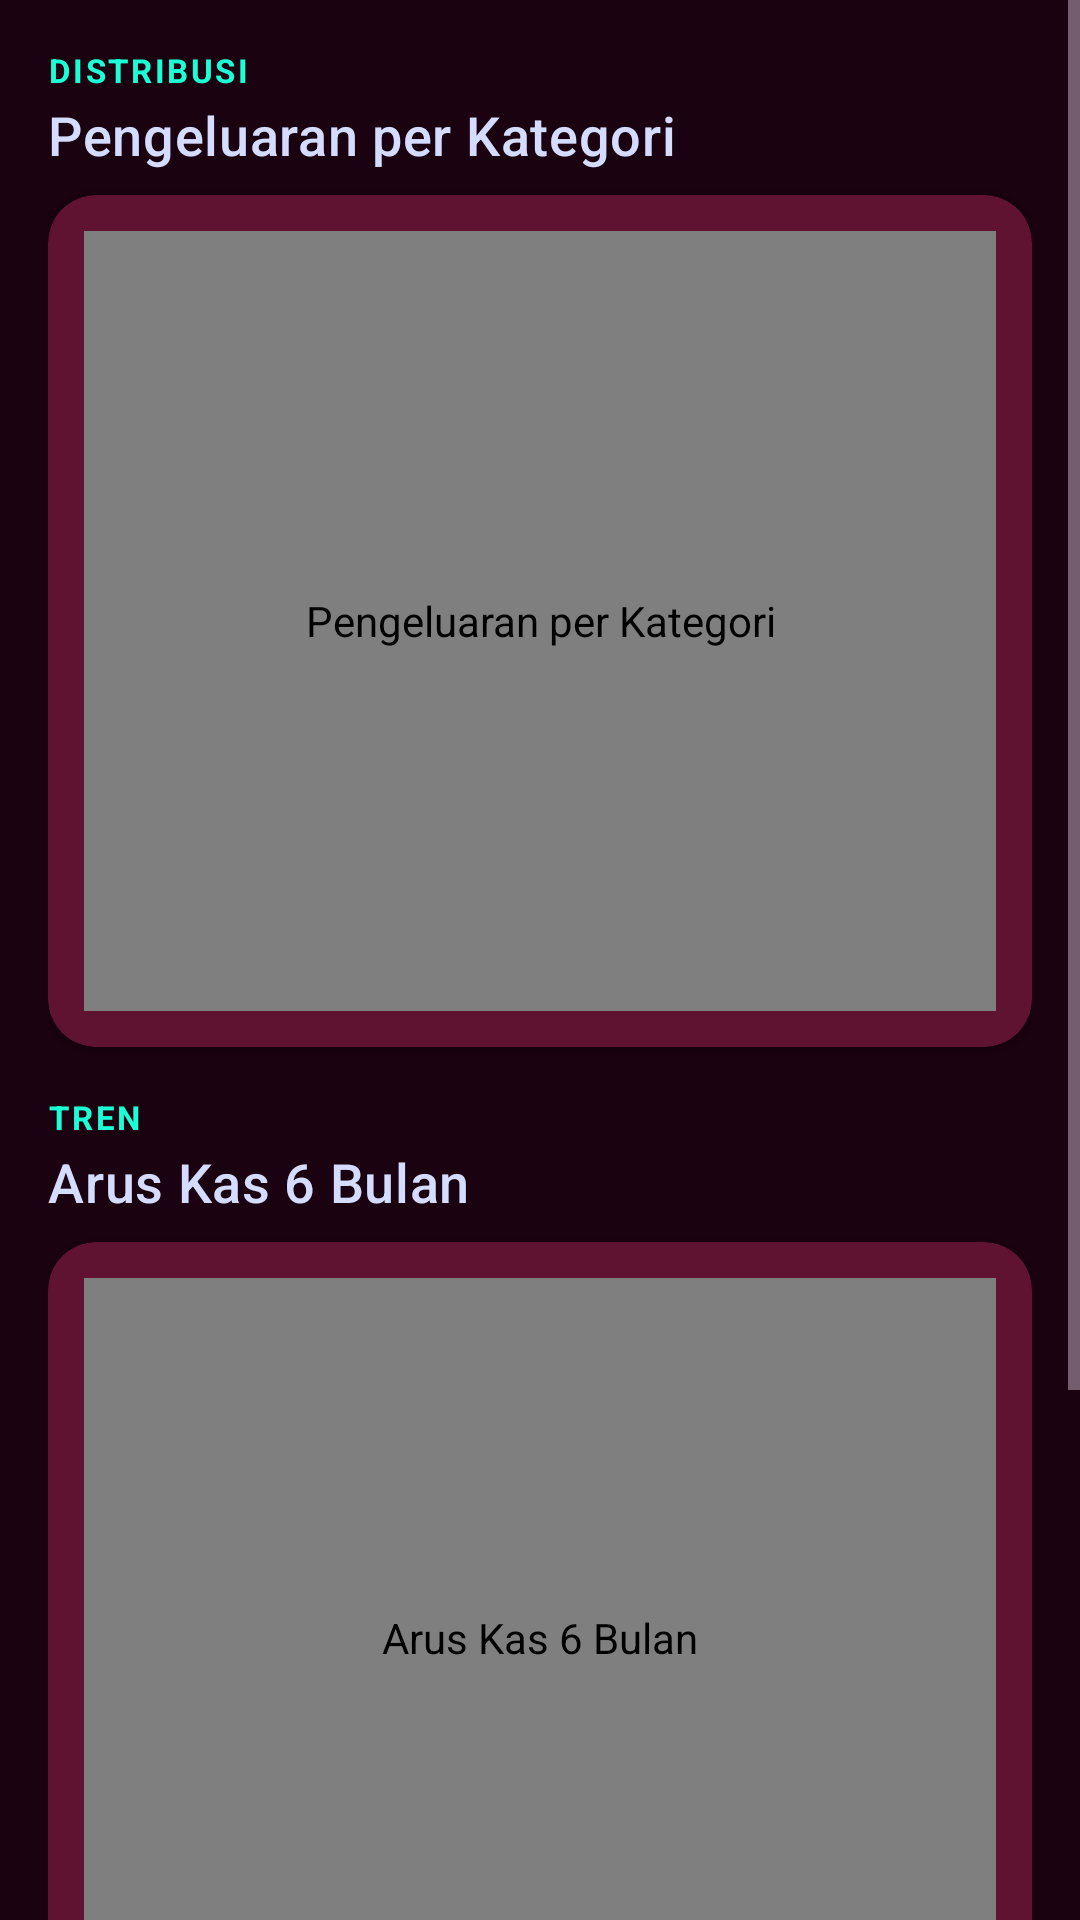

Produce the Android XML layout that renders to this screen, including the resource entries it uses.
<!-- AndroidManifest.xml: application theme Theme.Budgeting.Dark -->
<!-- res/layout/fragment_report.xml -->
<?xml version="1.0" encoding="utf-8"?>
<ScrollView xmlns:android="http://schemas.android.com/apk/res/android"
    xmlns:app="http://schemas.android.com/apk/res-auto"
    android:layout_width="match_parent"
    android:layout_height="match_parent"
    android:fillViewport="true">

    <LinearLayout
        android:layout_width="match_parent"
        android:layout_height="wrap_content"
        android:orientation="vertical"
        android:padding="16dp">

        <TextView
            android:layout_width="wrap_content"
            android:layout_height="wrap_content"
            android:layout_marginBottom="2dp"
            android:letterSpacing="0.08"
            android:text="@string/report_eyebrow_pie"
            android:textAllCaps="true"
            android:textColor="?attr/colorPrimary"
            android:textSize="11sp"
            android:textStyle="bold" />

        <TextView
            android:layout_width="wrap_content"
            android:layout_height="wrap_content"
            android:layout_marginBottom="8dp"
            android:text="@string/pie_title"
            android:textAppearance="@style/TextAppearance.MansxHeadline"
            android:textColor="?attr/colorOnSurface" />

        <com.google.android.material.card.MaterialCardView
            android:layout_width="match_parent"
            android:layout_height="wrap_content"
            android:layout_marginBottom="16dp"
            app:cardCornerRadius="16dp">

            <FrameLayout
                android:layout_width="match_parent"
                android:layout_height="wrap_content"
                android:padding="12dp">

                <com.github.mikephil.charting.charts.PieChart
                    android:id="@+id/pie_chart"
                    android:layout_width="match_parent"
                    android:layout_height="260dp"
                    android:contentDescription="@string/pie_title" />

                <TextView
                    android:id="@+id/tv_pie_empty"
                    android:layout_width="match_parent"
                    android:layout_height="120dp"
                    android:gravity="center"
                    android:text="@string/empty_transactions"
                    android:textColor="?attr/colorOnSurface"
                    android:textSize="13sp"
                    android:visibility="gone" />
            </FrameLayout>
        </com.google.android.material.card.MaterialCardView>

        <TextView
            android:layout_width="wrap_content"
            android:layout_height="wrap_content"
            android:layout_marginBottom="2dp"
            android:letterSpacing="0.08"
            android:text="@string/report_eyebrow_bar"
            android:textAllCaps="true"
            android:textColor="?attr/colorPrimary"
            android:textSize="11sp"
            android:textStyle="bold" />

        <TextView
            android:layout_width="wrap_content"
            android:layout_height="wrap_content"
            android:layout_marginBottom="8dp"
            android:text="@string/bar_title"
            android:textAppearance="@style/TextAppearance.MansxHeadline"
            android:textColor="?attr/colorOnSurface" />

        <com.google.android.material.card.MaterialCardView
            android:layout_width="match_parent"
            android:layout_height="wrap_content"
            android:layout_marginBottom="16dp"
            app:cardCornerRadius="16dp">

            <FrameLayout
                android:layout_width="match_parent"
                android:layout_height="wrap_content"
                android:padding="12dp">

                <com.github.mikephil.charting.charts.BarChart
                    android:id="@+id/bar_chart"
                    android:layout_width="match_parent"
                    android:layout_height="240dp"
                    android:contentDescription="@string/bar_title" />

                <TextView
                    android:id="@+id/tv_bar_empty"
                    android:layout_width="match_parent"
                    android:layout_height="120dp"
                    android:gravity="center"
                    android:text="@string/bar_empty"
                    android:textColor="?attr/colorOnSurface"
                    android:textSize="13sp"
                    android:visibility="gone" />
            </FrameLayout>
        </com.google.android.material.card.MaterialCardView>

        <TextView
            android:layout_width="wrap_content"
            android:layout_height="wrap_content"
            android:layout_marginBottom="2dp"
            android:letterSpacing="0.08"
            android:text="@string/report_eyebrow_table"
            android:textAllCaps="true"
            android:textColor="?attr/colorPrimary"
            android:textSize="11sp"
            android:textStyle="bold" />

        <LinearLayout
            android:layout_width="match_parent"
            android:layout_height="wrap_content"
            android:layout_marginBottom="8dp"
            android:gravity="center_vertical"
            android:orientation="horizontal">

            <TextView
                android:layout_width="0dp"
                android:layout_height="wrap_content"
                android:layout_weight="1"
                android:text="@string/table_report_title"
                android:textAppearance="@style/TextAppearance.MansxHeadline"
                android:textColor="?attr/colorOnSurface" />

            <com.google.android.material.chip.ChipGroup
                android:id="@+id/chip_group_scope"
                android:layout_width="wrap_content"
                android:layout_height="wrap_content"
                app:selectionRequired="true"
                app:singleSelection="true">

                <com.google.android.material.chip.Chip
                    android:id="@+id/chip_month"
                    android:layout_width="wrap_content"
                    android:layout_height="wrap_content"
                    android:checked="true"
                    android:text="@string/report_this_month"
                    android:textSize="12sp" />

                <com.google.android.material.chip.Chip
                    android:id="@+id/chip_all_scope"
                    android:layout_width="wrap_content"
                    android:layout_height="wrap_content"
                    android:text="@string/report_all_time"
                    android:textSize="12sp" />
            </com.google.android.material.chip.ChipGroup>
        </LinearLayout>

        <com.google.android.material.card.MaterialCardView
            android:layout_width="match_parent"
            android:layout_height="wrap_content"
            android:layout_marginBottom="16dp"
            app:cardCornerRadius="16dp">

            <HorizontalScrollView
                android:layout_width="match_parent"
                android:layout_height="wrap_content"
                android:scrollbars="none">

                <LinearLayout
                    android:layout_width="wrap_content"
                    android:layout_height="wrap_content"
                    android:minWidth="320dp"
                    android:orientation="vertical">

                    <LinearLayout
                        android:layout_width="match_parent"
                        android:layout_height="wrap_content"
                        android:orientation="horizontal"
                        android:padding="4dp">

                        <TextView
                            android:layout_width="110dp"
                            android:layout_height="wrap_content"
                            android:text="@string/col_category"
                            android:textColor="?attr/colorPrimary"
                            android:textSize="12sp"
                            android:textStyle="bold" />

                        <TextView
                            android:layout_width="80dp"
                            android:layout_height="wrap_content"
                            android:gravity="end"
                            android:text="@string/col_income"
                            android:textColor="?attr/colorOnSurface"
                            android:textSize="12sp"
                            android:textStyle="bold" />

                        <TextView
                            android:layout_width="80dp"
                            android:layout_height="wrap_content"
                            android:gravity="end"
                            android:text="@string/col_expense"
                            android:textColor="?attr/colorOnSurface"
                            android:textSize="12sp"
                            android:textStyle="bold" />

                        <TextView
                            android:layout_width="80dp"
                            android:layout_height="wrap_content"
                            android:gravity="end"
                            android:text="@string/col_net"
                            android:textColor="?attr/colorOnSurface"
                            android:textSize="12sp"
                            android:textStyle="bold" />
                    </LinearLayout>

                    <View
                        android:layout_width="match_parent"
                        android:layout_height="1dp"
                        android:layout_marginVertical="4dp"
                        android:alpha="0.4"
                        android:background="@color/border_color" />

                    <LinearLayout
                        android:id="@+id/table_rows"
                        android:layout_width="match_parent"
                        android:layout_height="wrap_content"
                        android:orientation="vertical" />
                </LinearLayout>
            </HorizontalScrollView>
        </com.google.android.material.card.MaterialCardView>

        <Button
            android:id="@+id/btn_export"
            style="@style/Widget.MaterialComponents.Button.OutlinedButton"
            android:layout_width="match_parent"
            android:layout_height="52dp"
            android:text="@string/btn_export_csv"
            app:icon="@drawable/ic_download" />

    </LinearLayout>
</ScrollView>
<!-- resources referenced by this layout -->
<resources>
  <color name="border_color">#E3E8FF</color>
  <!-- drawable ic_download (drawable) -->
  <vector xmlns:android="http://schemas.android.com/apk/res/android" android:width="24dp" android:height="24dp" android:viewportWidth="24" android:viewportHeight="24" android:tint="?attr/colorControlNormal"><path android:fillColor="#000000" android:pathData="M19,9h-4V3H9v6H5l7,7 7,-7zM5,18v2h14v-2H5z"/></vector>
  <string name="bar_empty">Belum ada data 6 bulan terakhir.</string>
  <string name="bar_title">Arus Kas 6 Bulan</string>
  <string name="btn_export_csv">Export CSV</string>
  <string name="col_category">Kategori</string>
  <string name="col_expense">Pengeluaran</string>
  <string name="col_income">Pemasukan</string>
  <string name="col_net">Sisa Net</string>
  <string name="empty_transactions">Belum ada transaksi. Silakan tambah transaksi baru di atas.</string>
  <string name="pie_title">Pengeluaran per Kategori</string>
  <string name="report_all_time">Semua waktu</string>
  <string name="report_eyebrow_bar">Tren</string>
  <string name="report_eyebrow_pie">Distribusi</string>
  <string name="report_eyebrow_table">Rincian</string>
  <string name="report_this_month">Bulan ini</string>
  <string name="table_report_title">Tabel Ringkasan per Kategori</string>
  <style name="TextAppearance.MansxHeadline" parent="TextAppearance.MaterialComponents.Headline6">
          <item name="android:fontFamily">@font/pjs_extrabold</item>
          <item name="android:textSize">18sp</item>
          <item name="android:textStyle">normal</item>
      </style>
  <style name="Theme.Budgeting.Dark" parent="Theme.MaterialComponents.NoActionBar">
          <item name="colorPrimary">@color/pal_mint</item>
          <item name="colorPrimaryVariant">@color/pal_mint_dark</item>
          <item name="colorOnPrimary">@color/dark_on_primary</item>
          <item name="colorSecondary">@color/pal_lavender</item>
          <item name="colorSecondaryVariant">@color/pal_lavender</item>
          <item name="colorOnSecondary">@color/dark_on_secondary</item>
          <item name="colorSurface">@color/dark_surface</item>
          <item name="colorOnSurface">@color/dark_on_surface</item>
          <item name="colorError">@color/dark_error</item>
          <item name="android:statusBarColor">@color/dark_status</item>
          <item name="android:windowBackground">@color/dark_bg</item>
          <item name="android:textColorPrimary">@color/dark_text_primary</item>
          <item name="android:textColorSecondary">@color/dark_text_secondary</item>
          <item name="bottomSheetDialogTheme">@style/Theme.Budgeting.BottomSheet</item>
      </style>
  <color name="pal_mint">#1AFFD5</color>
  <color name="pal_mint_dark">#0FBFA0</color>
  <color name="dark_on_primary">#06231B</color>
  <color name="pal_lavender">#7D83FF</color>
  <color name="dark_on_secondary">#10121F</color>
  <color name="dark_surface">#590925</color>
  <color name="dark_on_surface">#D4DCFF</color>
  <color name="dark_error">#F87171</color>
  <color name="dark_status">#3A0718</color>
  <color name="dark_bg">#1A0210</color>
  <color name="dark_text_primary">#D4DCFF</color>
  <color name="dark_text_secondary">#C9B4C4</color>
  <style name="Theme.Budgeting.BottomSheet" parent="ThemeOverlay.MaterialComponents.BottomSheetDialog">
          <item name="bottomSheetStyle">@style/Widget.Budgeting.BottomSheet</item>
      </style>
  <style name="Widget.Budgeting.BottomSheet" parent="Widget.MaterialComponents.BottomSheet.Modal">
          <item name="android:background">@drawable/sheet_bg</item>
      </style>
</resources>
